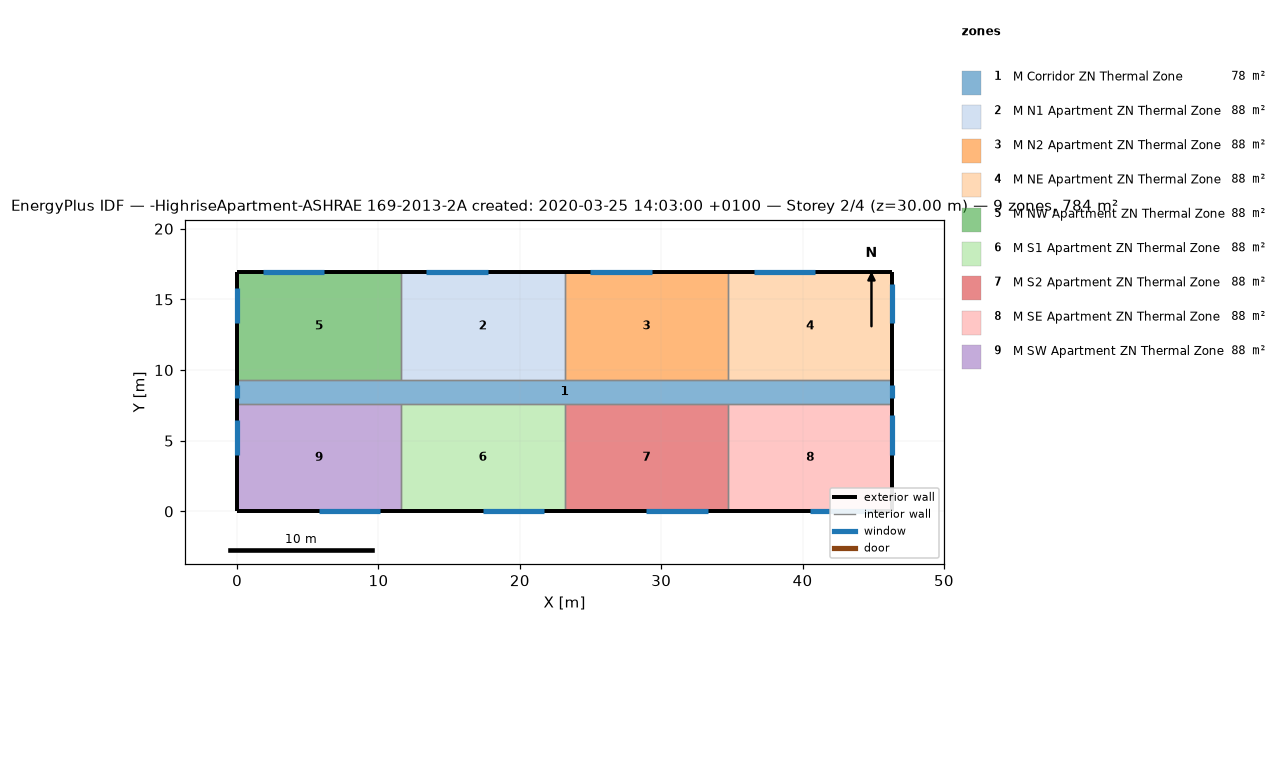
=== STOREY PLAN SPEC (per zone: floor XY polygon, exterior-wall plan segments, windows/doors) ===
zone 1: M Corridor ZN Thermal Zone  (77.7 m²)
  floor: (46.33, 9.30) (46.33, 7.62) (0.00, 7.62) (0.00, 9.30)
  exterior wall: (46.33, 7.62) – (46.33, 9.30)  [1.7 m]
    window: (46.33, 8.00) – (46.33, 8.91)  [1.1 m²]
  exterior wall: (0.00, 9.30) – (0.00, 7.62)  [1.7 m]
    window: (0.00, 8.91) – (0.00, 8.00)  [1.1 m²]
  interior walls: 8
zone 2: M N1 Apartment ZN Thermal Zone  (88.2 m²)
  floor: (23.16, 16.92) (23.16, 9.30) (11.58, 9.30) (11.58, 16.92)
  exterior wall: (23.16, 16.92) – (11.58, 16.92)  [11.6 m]
    window: (17.74, 16.92) – (13.40, 16.92)  [5.3 m²]
  interior walls: 3
zone 3: M N2 Apartment ZN Thermal Zone  (88.2 m²)
  floor: (34.75, 16.92) (34.75, 9.30) (23.16, 9.30) (23.16, 16.92)
  exterior wall: (34.75, 16.92) – (23.16, 16.92)  [11.6 m]
    window: (29.32, 16.92) – (24.98, 16.92)  [5.3 m²]
  interior walls: 3
zone 4: M NE Apartment ZN Thermal Zone  (88.2 m²)
  floor: (46.33, 16.92) (46.33, 9.30) (34.75, 9.30) (34.75, 16.92)
  exterior wall: (46.33, 9.30) – (46.33, 16.92)  [7.6 m]
    window: (46.33, 13.30) – (46.33, 16.11)  [3.4 m²]
  exterior wall: (46.33, 16.92) – (34.75, 16.92)  [11.6 m]
    window: (40.90, 16.92) – (36.56, 16.92)  [5.3 m²]
  interior walls: 2
zone 5: M NW Apartment ZN Thermal Zone  (88.2 m²)
  floor: (11.58, 16.92) (11.58, 9.30) (0.00, 9.30) (0.00, 16.92)
  exterior wall: (11.58, 16.92) – (0.00, 16.92)  [11.6 m]
    window: (6.16, 16.92) – (1.81, 16.92)  [5.3 m²]
  exterior wall: (0.00, 16.92) – (0.00, 9.30)  [7.6 m]
    window: (0.00, 15.80) – (0.00, 13.30)  [3.0 m²]
  interior walls: 2
zone 6: M S1 Apartment ZN Thermal Zone  (88.2 m²)
  floor: (23.16, 7.62) (23.16, 0.00) (11.58, 0.00) (11.58, 7.62)
  exterior wall: (11.58, 0.00) – (23.16, 0.00)  [11.6 m]
    window: (17.37, 0.00) – (21.72, 0.00)  [5.3 m²]
  interior walls: 3
zone 7: M S2 Apartment ZN Thermal Zone  (88.2 m²)
  floor: (34.75, 7.62) (34.75, 0.00) (23.16, 0.00) (23.16, 7.62)
  exterior wall: (23.16, 0.00) – (34.75, 0.00)  [11.6 m]
    window: (28.95, 0.00) – (33.30, 0.00)  [5.3 m²]
  interior walls: 3
zone 8: M SE Apartment ZN Thermal Zone  (88.2 m²)
  floor: (46.33, 7.62) (46.33, 0.00) (34.75, 0.00) (34.75, 7.62)
  exterior wall: (46.33, 0.00) – (46.33, 7.62)  [7.6 m]
    window: (46.33, 4.00) – (46.33, 6.81)  [3.4 m²]
  exterior wall: (34.75, 0.00) – (46.33, 0.00)  [11.6 m]
    window: (40.54, 0.00) – (44.88, 0.00)  [5.3 m²]
  interior walls: 2
zone 9: M SW Apartment ZN Thermal Zone  (88.2 m²)
  floor: (11.58, 7.62) (11.58, 0.00) (0.00, 0.00) (0.00, 7.62)
  exterior wall: (0.00, 0.00) – (11.58, 0.00)  [11.6 m]
    window: (5.79, 0.00) – (10.13, 0.00)  [5.3 m²]
  exterior wall: (0.00, 7.62) – (0.00, 0.00)  [7.6 m]
    window: (0.00, 6.50) – (0.00, 4.00)  [3.0 m²]
  interior walls: 2

=== DERIVED (storey summary) ===
Building: -HighriseApartment-ASHRAE 169-2013-2A created: 2020-03-25 14:03:00 +0100
Storey: 2 of 4  (floor level z = 30.00 m)
Storey gross floor area: 783.6 m²
Zones on this storey: 9
  - M Corridor ZN Thermal Zone: floor 77.7 m²; exterior wall 3.4 m (10.2 m²); 2 window(s) 2.2 m²; WWR 21.8%
  - M N1 Apartment ZN Thermal Zone: floor 88.2 m²; exterior wall 11.6 m (35.3 m²); 1 window(s) 5.3 m²; WWR 15.0%
  - M N2 Apartment ZN Thermal Zone: floor 88.2 m²; exterior wall 11.6 m (35.3 m²); 1 window(s) 5.3 m²; WWR 15.0%
  - M NE Apartment ZN Thermal Zone: floor 88.2 m²; exterior wall 19.2 m (58.5 m²); 2 window(s) 8.7 m²; WWR 14.9%
  - M NW Apartment ZN Thermal Zone: floor 88.2 m²; exterior wall 19.2 m (58.5 m²); 2 window(s) 8.3 m²; WWR 14.3%
  - M S1 Apartment ZN Thermal Zone: floor 88.2 m²; exterior wall 11.6 m (35.3 m²); 1 window(s) 5.3 m²; WWR 15.0%
  - M S2 Apartment ZN Thermal Zone: floor 88.2 m²; exterior wall 11.6 m (35.3 m²); 1 window(s) 5.3 m²; WWR 15.0%
  - M SE Apartment ZN Thermal Zone: floor 88.2 m²; exterior wall 19.2 m (58.5 m²); 2 window(s) 8.7 m²; WWR 14.9%
  - M SW Apartment ZN Thermal Zone: floor 88.2 m²; exterior wall 19.2 m (58.5 m²); 2 window(s) 8.3 m²; WWR 14.3%
Zone adjacency (shared interzone walls):
  - M Corridor ZN Thermal Zone ↔ M N1 Apartment ZN Thermal Zone
  - M Corridor ZN Thermal Zone ↔ M N2 Apartment ZN Thermal Zone
  - M Corridor ZN Thermal Zone ↔ M NE Apartment ZN Thermal Zone
  - M Corridor ZN Thermal Zone ↔ M NW Apartment ZN Thermal Zone
  - M Corridor ZN Thermal Zone ↔ M S1 Apartment ZN Thermal Zone
  - M Corridor ZN Thermal Zone ↔ M S2 Apartment ZN Thermal Zone
  - M Corridor ZN Thermal Zone ↔ M SE Apartment ZN Thermal Zone
  - M Corridor ZN Thermal Zone ↔ M SW Apartment ZN Thermal Zone
  - M N1 Apartment ZN Thermal Zone ↔ M N2 Apartment ZN Thermal Zone
  - M N1 Apartment ZN Thermal Zone ↔ M NW Apartment ZN Thermal Zone
  - M N2 Apartment ZN Thermal Zone ↔ M NE Apartment ZN Thermal Zone
  - M S1 Apartment ZN Thermal Zone ↔ M S2 Apartment ZN Thermal Zone
  - M S1 Apartment ZN Thermal Zone ↔ M SW Apartment ZN Thermal Zone
  - M S2 Apartment ZN Thermal Zone ↔ M SE Apartment ZN Thermal Zone